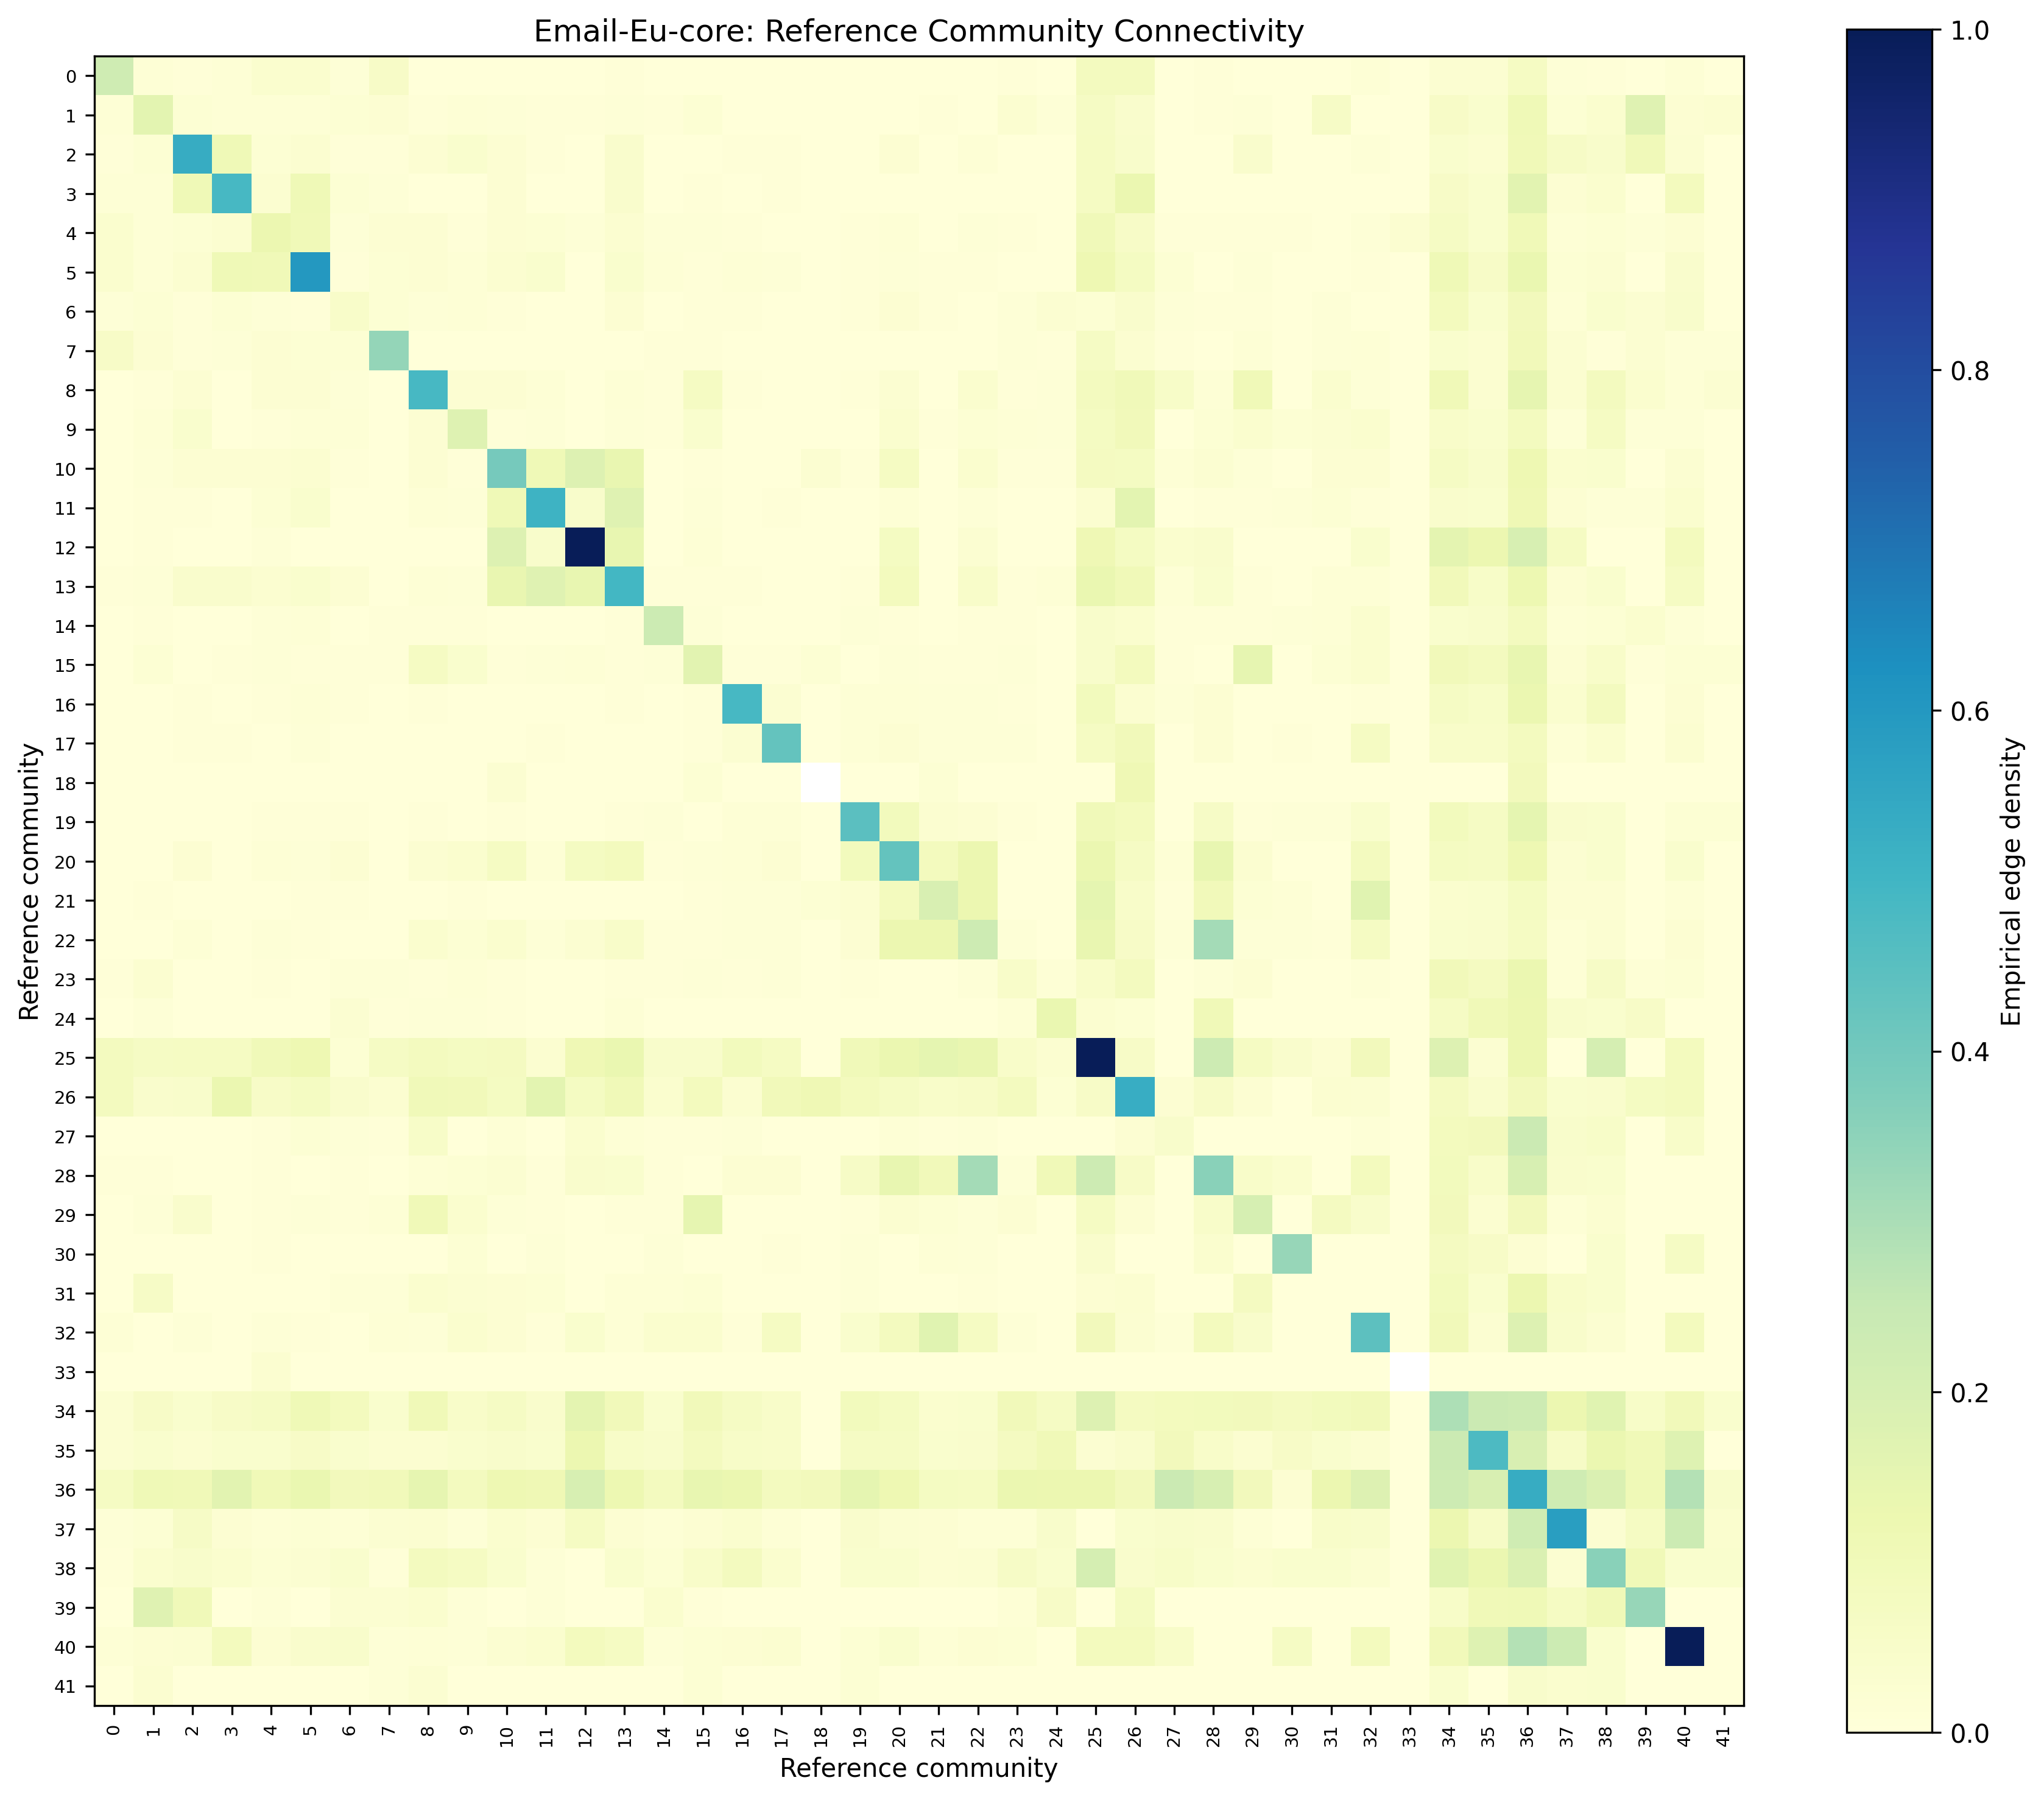

Values plotted in this chart, from the file beside it:
, 0, 1, 2, 3, 4, 5, 6, 7, 8, 9, 10, 11, 12, 13, 14, 15, 16, 17, 18, 19, 20, 21, 22
0, 0.2228, 0.01287, 0.006122, 0.01531, 0.03314, 0.03515, 0.009475, 0.05482, 0.003222, 0.002551, 0.001047, 0.002111, 0.0, 0.003925, 0.003771, 0.0007421, 0.002449, 0.0005831, 0.0, 0.0007037, 0.002915, 0.001673, 0.002449
1, 0.01287, 0.1591, 0.01846, 0.01538, 0.01341, 0.01453, 0.01703, 0.02202, 0.006478, 0.01298, 0.009073, 0.004244, 0.005128, 0.01124, 0.005853, 0.01874, 0.002462, 0.001319, 0.0, 0.001592, 0.003297, 0.004288, 0.002462
2, 0.006122, 0.01846, 0.5333, 0.1083, 0.01927, 0.02778, 0.007143, 0.003922, 0.02105, 0.0375, 0.02051, 0.006897, 0.0, 0.04231, 0.003261, 0.003636, 0.004, 0.005714, 0.0, 0.003448, 0.02143, 0.0, 0.012
3, 0.01531, 0.01538, 0.1083, 0.4848, 0.02905, 0.1065, 0.01786, 0.009804, 0.0, 0.002604, 0.02137, 0.002874, 0.0, 0.04167, 0.003623, 0.004545, 0.003333, 0.007143, 0.0, 0.0, 0.0, 0.001366, 0.0
4, 0.03314, 0.01341, 0.01927, 0.02905, 0.1266, 0.1045, 0.00983, 0.01997, 0.02318, 0.006881, 0.02235, 0.01708, 0.009174, 0.0307, 0.01087, 0.008507, 0.005138, 0.00367, 0.0, 0.006011, 0.0118, 0.00361, 0.01028
5, 0.03515, 0.01453, 0.02778, 0.1065, 0.1045, 0.6013, 0.003968, 0.01852, 0.02339, 0.01215, 0.02849, 0.03831, 0.0, 0.03846, 0.01329, 0.005051, 0.01556, 0.007937, 0.0, 0.007663, 0.007937, 0.004554, 0.004444
6, 0.009475, 0.01703, 0.007143, 0.01786, 0.00983, 0.003968, 0.05026, 0.01891, 0.01128, 0.01451, 0.00641, 0.003695, 0.0, 0.02335, 0.003882, 0.007792, 0.005714, 0.002041, 0.0, 0.007389, 0.02041, 0.005855, 0.002857
7, 0.05482, 0.02202, 0.003922, 0.009804, 0.01997, 0.01852, 0.01891, 0.3396, 0.003096, 0.001225, 0.002514, 0.001352, 0.0, 0.003017, 0.004902, 0.004278, 0.001569, 0.002801, 0.0, 0.0006761, 0.001401, 0.0006429, 0.002353
8, 0.003222, 0.006478, 0.02105, 0.0, 0.02318, 0.02339, 0.01128, 0.003096, 0.4854, 0.02138, 0.02024, 0.0127, 0.0, 0.01417, 0.006293, 0.06699, 0.004211, 0.001504, 0.0, 0.00726, 0.02632, 0.003451, 0.03368
9, 0.002551, 0.01298, 0.0375, 0.002604, 0.006881, 0.01215, 0.01451, 0.001225, 0.02138, 0.1754, 0.00641, 0.008621, 0.0, 0.009615, 0.006793, 0.03693, 0.0025, 0.003571, 0.0, 0.003233, 0.03125, 0.005123, 0.0175
10, 0.001047, 0.009073, 0.02051, 0.02137, 0.02235, 0.02849, 0.00641, 0.002514, 0.02024, 0.00641, 0.3941, 0.1079, 0.1795, 0.1391, 0.003344, 0.006061, 0.003077, 0.003663, 0.02564, 0.006189, 0.0696, 0.003363, 0.03179
11, 0.002111, 0.004244, 0.006897, 0.002874, 0.01708, 0.03831, 0.003695, 0.001352, 0.0127, 0.008621, 0.1079, 0.5099, 0.04598, 0.1684, 0.003373, 0.01003, 0.001379, 0.003941, 0.0, 0.0, 0.01478, 0.001131, 0.008276
12, 0.0, 0.005128, 0.0, 0.0, 0.009174, 0.0, 0.0, 0.0, 0.0, 0.0, 0.1795, 0.04598, 1.0, 0.141, 0.003623, 0.01212, 0.0, 0.0, 0.0, 0.0, 0.07143, 0.0, 0.02667
13, 0.003925, 0.01124, 0.04231, 0.04167, 0.0307, 0.03846, 0.02335, 0.003017, 0.01417, 0.009615, 0.1391, 0.1684, 0.141, 0.4954, 0.005853, 0.006993, 0.004615, 0.002198, 0.0, 0.003979, 0.08242, 0.003783, 0.05077
14, 0.003771, 0.005853, 0.003261, 0.003623, 0.01087, 0.01329, 0.003882, 0.004902, 0.006293, 0.006793, 0.003344, 0.003373, 0.003623, 0.005853, 0.2324, 0.0083, 0.003478, 0.002484, 0.0, 0.008621, 0.004658, 0.002851, 0.005652
15, 0.0007421, 0.01874, 0.003636, 0.004545, 0.008507, 0.005051, 0.007792, 0.004278, 0.06699, 0.03693, 0.006061, 0.01003, 0.01212, 0.006993, 0.0083, 0.1616, 0.005091, 0.006234, 0.01818, 0.003762, 0.01039, 0.004769, 0.005091
16, 0.002449, 0.002462, 0.004, 0.003333, 0.005138, 0.01556, 0.005714, 0.001569, 0.004211, 0.0025, 0.003077, 0.001379, 0.0, 0.004615, 0.003478, 0.005091, 0.4867, 0.02629, 0.0, 0.01379, 0.01429, 0.007869, 0.008
17, 0.0005831, 0.001319, 0.005714, 0.007143, 0.00367, 0.007937, 0.002041, 0.002801, 0.001504, 0.003571, 0.003663, 0.003941, 0.0, 0.002198, 0.002484, 0.006234, 0.02629, 0.4286, 0.0, 0.01182, 0.02245, 0.008431, 0.008
18, 0.0, 0.0, 0.0, 0.0, 0.0, 0.0, 0.0, 0.0, 0.0, 0.0, 0.02564, 0.0, 0.0, 0.0, 0.0, 0.01818, 0.0, 0.0, , 0.0, 0.0, 0.01639, 0.0
19, 0.0007037, 0.001592, 0.003448, 0.0, 0.006011, 0.007663, 0.007389, 0.0006761, 0.00726, 0.003233, 0.006189, 0.0, 0.0, 0.003979, 0.008621, 0.003762, 0.01379, 0.01182, 0.0, 0.4483, 0.08867, 0.02996, 0.02207
20, 0.002915, 0.003297, 0.02143, 0.0, 0.0118, 0.007937, 0.02041, 0.001401, 0.02632, 0.03125, 0.0696, 0.01478, 0.07143, 0.08242, 0.004658, 0.01039, 0.01429, 0.02245, 0.0, 0.08867, 0.4286, 0.08314, 0.1257
21, 0.001673, 0.004288, 0.0, 0.001366, 0.00361, 0.004554, 0.005855, 0.0006429, 0.003451, 0.005123, 0.003363, 0.001131, 0.0, 0.003783, 0.002851, 0.004769, 0.007869, 0.008431, 0.01639, 0.02996, 0.08314, 0.194, 0.1272
22, 0.002449, 0.002462, 0.012, 0.0, 0.01028, 0.004444, 0.002857, 0.002353, 0.03368, 0.0175, 0.03179, 0.008276, 0.02667, 0.05077, 0.005652, 0.005091, 0.008, 0.008, 0.0, 0.02207, 0.1257, 0.1272, 0.2267
23, 0.006047, 0.02735, 0.0, 0.0, 0.005437, 0.002058, 0.009259, 0.009441, 0.007797, 0.01273, 0.006648, 0.0, 0.0, 0.005698, 0.004831, 0.008081, 0.004444, 0.008466, 0.0, 0.006386, 0.002646, 0.001214, 0.01037
24, 0.0, 0.01026, 0.0, 0.0, 0.0, 0.0, 0.02381, 0.006536, 0.008772, 0.01042, 0.004274, 0.0, 0.0, 0.01282, 0.001812, 0.00303, 0.0, 0.0, 0.0, 0.0, 0.0, 0.0, 0.0
25, 0.07823, 0.0641, 0.06667, 0.06944, 0.09939, 0.1204, 0.01786, 0.06536, 0.07895, 0.07292, 0.07692, 0.02874, 0.1111, 0.1346, 0.04348, 0.04545, 0.08667, 0.06667, 0.0, 0.0977, 0.131, 0.1503, 0.14
26, 0.08163, 0.04274, 0.04444, 0.1296, 0.0581, 0.07407, 0.03968, 0.0305, 0.09942, 0.09375, 0.07407, 0.1571, 0.07407, 0.1026, 0.03502, 0.08283, 0.03111, 0.09524, 0.1111, 0.08429, 0.06349, 0.04918, 0.05778
27, 0.002041, 0.001538, 0.0, 0.0, 0.005505, 0.01667, 0.01071, 0.003922, 0.05263, 0.003125, 0.01538, 0.003448, 0.03333, 0.01538, 0.006522, 0.007273, 0.008, 0.002857, 0.0, 0.003448, 0.01429, 0.006557, 0.008
28, 0.005102, 0.007692, 0.0, 0.0, 0.005734, 0.0, 0.004464, 0.0, 0.01316, 0.01562, 0.02564, 0.00431, 0.04167, 0.03846, 0.006793, 0.002273, 0.02, 0.02143, 0.0, 0.06034, 0.1429, 0.09631, 0.31
29, 0.0, 0.009231, 0.04, 0.0, 0.005505, 0.01111, 0.007143, 0.01176, 0.1053, 0.03125, 0.01026, 0.006897, 0.0, 0.007692, 0.004348, 0.1455, 0.0, 0.0, 0.0, 0.006897, 0.02857, 0.01639, 0.008
30, 0.0, 0.003846, 0.0, 0.0, 0.004587, 0.0, 0.0, 0.0, 0.0, 0.01562, 0.0, 0.008621, 0.0, 0.0, 0.008152, 0.0, 0.0, 0.007143, 0.0, 0.008621, 0.0, 0.0123, 0.01
31, 0.002551, 0.05962, 0.0, 0.0, 0.00344, 0.0, 0.008929, 0.009804, 0.03289, 0.02344, 0.02244, 0.01724, 0.0, 0.01442, 0.01359, 0.01818, 0.0, 0.0, 0.0, 0.008621, 0.0, 0.0, 0.005
32, 0.01361, 0.003419, 0.01111, 0.0, 0.009174, 0.006173, 0.0, 0.01307, 0.0117, 0.03125, 0.01994, 0.007663, 0.03704, 0.01282, 0.03382, 0.03232, 0.004444, 0.06667, 0.0, 0.03831, 0.07937, 0.1658, 0.06667
33, 0.0, 0.0, 0.0, 0.0, 0.02752, 0.0, 0.0, 0.0, 0.0, 0.0, 0.0, 0.0, 0.0, 0.0, 0.0, 0.0, 0.0, 0.0, 0.0, 0.0, 0.0, 0.0, 0.0
34, 0.02669, 0.05799, 0.03846, 0.05769, 0.06422, 0.1068, 0.08242, 0.0362, 0.1053, 0.05048, 0.06312, 0.04244, 0.1538, 0.09763, 0.03846, 0.0951, 0.06462, 0.05055, 0.0, 0.08753, 0.07143, 0.03405, 0.03692
35, 0.02512, 0.03905, 0.03077, 0.03846, 0.03881, 0.05556, 0.03571, 0.03017, 0.02834, 0.03846, 0.04339, 0.03714, 0.1282, 0.05325, 0.04348, 0.07972, 0.05231, 0.05055, 0.0, 0.06631, 0.06593, 0.03531, 0.04
36, 0.06957, 0.1077, 0.1045, 0.1629, 0.1051, 0.1364, 0.09091, 0.09537, 0.1483, 0.08097, 0.1177, 0.1113, 0.197, 0.1224, 0.07905, 0.1438, 0.1309, 0.07922, 0.09091, 0.1489, 0.1201, 0.07303, 0.06909
37, 0.009524, 0.01744, 0.06, 0.02222, 0.01346, 0.01852, 0.01429, 0.02484, 0.02807, 0.01042, 0.03419, 0.02299, 0.06667, 0.02308, 0.01304, 0.02182, 0.032, 0.01524, 0.0, 0.03908, 0.02381, 0.02077, 0.01333
38, 0.006279, 0.03432, 0.04615, 0.03205, 0.01623, 0.02564, 0.03846, 0.006033, 0.08097, 0.06971, 0.0355, 0.01061, 0.0, 0.03846, 0.01923, 0.04755, 0.08, 0.03297, 0.0, 0.03714, 0.03846, 0.02144, 0.02462
39, 0.0, 0.1692, 0.1, 0.0, 0.009174, 0.0, 0.02381, 0.02614, 0.03509, 0.01042, 0.0, 0.01149, 0.0, 0.0, 0.03261, 0.006061, 0.0, 0.0, 0.0, 0.0, 0.0, 0.0, 0.0
40, 0.01531, 0.02308, 0.025, 0.08333, 0.02064, 0.04167, 0.04464, 0.009804, 0.01316, 0.007812, 0.02564, 0.03448, 0.08333, 0.06731, 0.01087, 0.01818, 0.02, 0.02857, 0.0, 0.01724, 0.03571, 0.0123, 0.02
41, 0.0, 0.03077, 0.0, 0.0, 0.0, 0.0, 0.0, 0.009804, 0.02632, 0.0, 0.0, 0.0, 0.0, 0.0, 0.0, 0.01818, 0.0, 0.0, 0.0, 0.01724, 0.0, 0.0, 0.0
